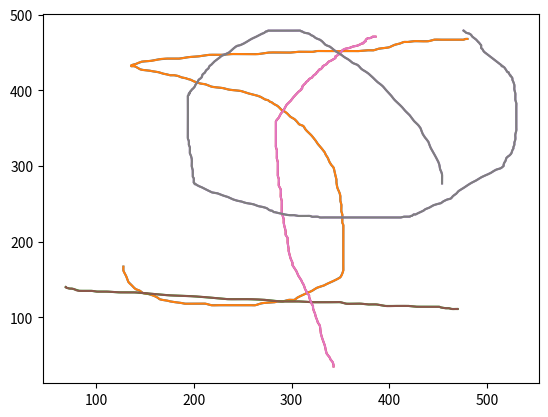

The matplotlib source for this figure:
import sys
import math
from scipy import interpolate
import matplotlib.pyplot as plt
x =  [ [ 128, 128, 129, 131, 133, 136, 139, 141, 145, 148, 153, 158, 160, 163, 165, 168, 173, 176, 181, 187, 191, 195, 201, 206, 212, 218, 224, 231, 235, 243, 246, 248, 251, 254, 259, 263, 268, 272, 283, 285, 291, 297, 301, 303, 304, 306, 309, 314, 321, 326, 333, 336, 343, 346, 350, 352, 353, 353, 353, 353, 353, 353, 353, 353, 353, 353, 353, 353, 353, 353, 352, 352, 352, 352, 351, 351, 351, 350, 350, 349, 347, 346, 346, 345, 344, 343, 341, 339, 338, 337, 335, 334, 331, 329, 327, 325, 322, 320, 316, 314, 312, 308, 306, 303, 299, 296, 293, 290, 287, 285, 282, 280, 278, 276, 273, 269, 265, 256, 249, 243, 236, 230, 223, 218, 212, 207, 200, 197, 194, 192, 188, 186, 184, 180, 176, 173, 169, 164, 159, 155, 148, 145, 141, 139, 137, 136, 136, 138, 141, 147, 156, 164, 173, 185, 195, 205, 216, 228, 238, 246, 256, 266, 277, 289, 299, 307, 315, 322, 326, 331, 335, 340, 349, 355, 363, 369, 378, 384, 389, 395, 400, 405, 408, 411, 415, 419, 425, 431, 440, 446, 452, 458, 460, 462, 464, 467, 471, 474, 476, 478, 479, 480, 480 ] ]
y =  [ [ 167, 162, 159, 154, 147, 143, 139, 137, 135, 132, 131, 129, 128, 126, 124, 123, 122, 121, 120, 119, 118, 118, 118, 118, 118, 116, 116, 116, 116, 116, 116, 116, 116, 116, 116, 116, 118, 119, 120, 121, 121, 123, 123, 123, 124, 126, 128, 131, 135, 139, 142, 144, 148, 150, 153, 158, 162, 165, 171, 175, 181, 188, 192, 198, 204, 209, 211, 214, 218, 222, 225, 229, 233, 236, 240, 245, 249, 254, 260, 265, 271, 278, 282, 287, 293, 298, 301, 305, 308, 311, 315, 318, 323, 326, 329, 333, 338, 341, 346, 349, 353, 355, 358, 362, 365, 369, 372, 374, 378, 380, 382, 384, 385, 387, 388, 391, 393, 396, 399, 400, 401, 403, 404, 405, 408, 409, 412, 414, 415, 416, 417, 418, 419, 420, 420, 421, 422, 424, 425, 426, 427, 428, 431, 432, 432, 432, 433, 434, 435, 438, 439, 441, 442, 442, 444, 445, 447, 447, 448, 448, 448, 448, 450, 450, 450, 451, 451, 451, 452, 452, 452, 452, 452, 452, 452, 452, 453, 453, 455, 456, 457, 460, 461, 462, 464, 464, 465, 465, 465, 467, 467, 467, 467, 467, 467, 467, 467, 467, 467, 468, 468, 468, 468 ] ]

plt.plot(x[0],y[0])

time = 2*math.pi/(len(x[0])-1)
tmp = list()
for i in range(len(x[0])):
    tmp.append(i*time)
fx = interpolate.interp1d(tmp, x,kind="cubic")
fy = interpolate.interp1d(tmp, y,kind="cubic")

time = 2*math.pi/(500-1)
sx = list()
try:
    for i in range(500):
        sx.append(fx(i*time))
except:
    print(i)
sy = list()
try:
    for i in range(500):
        sy.append(fy(i*time))
except:
    print(i)
plt.plot(sx,sy)
plt.show()
x = [ [ 69, 70, 73, 75, 78, 83, 95, 101, 111, 123, 139, 157, 176, 197, 217, 235, 255, 273, 289, 307, 321, 334, 344, 350, 356, 363, 371, 379, 387, 396, 404, 412, 420, 428, 437, 441, 447, 449, 451, 453, 458, 461, 464, 468, 469, 470, 470 ], [ 343, 343, 342, 340, 339, 336, 335, 334, 332, 331, 330, 329, 327, 326, 325, 324, 323, 322, 322, 321, 320, 319, 318, 318, 316, 315, 314, 313, 312, 311, 310, 308, 307, 306, 305, 304, 302, 301, 301, 300, 299, 298, 297, 297, 296, 296, 294, 294, 293, 292, 292, 291, 290, 290, 290, 290, 289, 289, 289, 287, 287, 287, 286, 286, 286, 286, 286, 285, 285, 285, 285, 285, 284, 284, 284, 284, 284, 284, 284, 284, 284, 284, 284, 284, 284, 284, 285, 287, 289, 292, 295, 299, 302, 307, 309, 310, 310, 311, 311, 313, 314, 315, 317, 318, 321, 322, 324, 325, 326, 327, 328, 329, 330, 332, 332, 335, 336, 338, 340, 344, 345, 345, 348, 348, 349, 350, 350, 351, 352, 355, 359, 363, 367, 369, 372, 373, 374, 374, 376, 376, 376, 377, 378, 380, 382, 383, 385, 386, 386 ], [ 454, 454, 454, 454, 454, 453, 452, 451, 448, 445, 442, 440, 437, 434, 432, 429, 425, 421, 417, 413, 409, 405, 402, 397, 393, 388, 384, 378, 373, 371, 369, 367, 363, 361, 358, 354, 351, 346, 342, 339, 335, 332, 329, 325, 322, 320, 318, 314, 312, 311, 310, 309, 307, 304, 301, 297, 295, 292, 289, 286, 284, 281, 279, 277, 276, 275, 274, 272, 270, 267, 264, 259, 254, 248, 243, 236, 229, 227, 225, 223, 221, 218, 216, 215, 213, 212, 211, 209, 208, 205, 204, 202, 201, 199, 198, 197, 196, 196, 195, 195, 195, 194, 194, 194, 194, 194, 194, 194, 194, 194, 194, 194, 194, 194, 194, 194, 195, 195, 196, 196, 196, 197, 198, 198, 198, 199, 199, 200, 200, 200, 200, 200, 201, 201, 202, 203, 206, 208, 214, 219, 224, 230, 235, 240, 245, 249, 251, 254, 259, 262, 266, 270, 273, 275, 277, 279, 280, 281, 282, 283, 286, 290, 293, 298, 303, 307, 312, 316, 319, 321, 323, 327, 329, 332, 335, 338, 341, 346, 350, 355, 361, 365, 370, 374, 382, 384, 387, 390, 395, 399, 403, 408, 412, 415, 417, 419, 421, 422, 423, 424, 425, 426, 427, 430, 435, 437, 441, 445, 450, 453, 455, 458, 460, 463, 465, 467, 469, 471, 476, 483, 489, 494, 499, 504, 509, 514, 516, 517, 517, 518, 519, 520, 523, 525, 526, 527, 527, 528, 528, 529, 529, 529, 530, 530, 530, 530, 530, 530, 530, 530, 530, 530, 530, 530, 529, 529, 529, 529, 528, 528, 528, 527, 526, 526, 525, 524, 524, 523, 522, 521, 520, 519, 518, 517, 516, 515, 515, 514, 513, 511, 509, 507, 505, 504, 502, 500, 497, 496, 495, 494, 494, 494, 494, 493, 492, 491, 489, 485, 484, 482, 479, 478, 477, 476, 476 ] ]
y = [ [ 140, 139, 138, 138, 137, 135, 135, 134, 134, 133, 133, 131, 129, 128, 126, 124, 124, 123, 121, 121, 120, 120, 120, 120, 118, 118, 118, 117, 117, 115, 115, 115, 115, 114, 114, 114, 114, 114, 114, 113, 112, 112, 111, 111, 111, 111, 111 ], [ 35, 37, 41, 44, 47, 52, 57, 63, 70, 74, 79, 89, 93, 97, 100, 105, 108, 112, 115, 117, 120, 123, 127, 129, 132, 135, 137, 141, 144, 146, 149, 153, 155, 158, 161, 163, 167, 169, 172, 175, 178, 183, 188, 191, 199, 205, 209, 214, 219, 225, 230, 234, 239, 245, 249, 254, 259, 263, 269, 274, 278, 283, 287, 292, 296, 301, 305, 310, 313, 316, 319, 321, 325, 327, 328, 333, 336, 339, 344, 347, 350, 352, 354, 356, 357, 359, 361, 364, 369, 374, 381, 386, 391, 398, 400, 401, 402, 403, 405, 408, 409, 411, 413, 415, 417, 419, 421, 422, 424, 425, 427, 428, 428, 431, 432, 434, 435, 438, 439, 442, 443, 445, 447, 448, 449, 449, 450, 451, 453, 455, 456, 458, 459, 460, 462, 462, 463, 464, 465, 466, 467, 468, 469, 469, 470, 471, 471, 471, 471 ], [ 277, 280, 282, 285, 289, 293, 296, 303, 311, 318, 325, 332, 337, 343, 350, 355, 360, 367, 372, 378, 383, 388, 393, 400, 406, 411, 416, 423, 427, 429, 432, 434, 436, 438, 441, 444, 447, 451, 455, 458, 460, 464, 467, 469, 472, 473, 475, 476, 477, 478, 478, 479, 479, 479, 479, 479, 479, 479, 479, 479, 479, 479, 479, 479, 479, 478, 478, 476, 475, 473, 471, 468, 464, 460, 458, 450, 446, 444, 442, 440, 438, 434, 432, 429, 427, 425, 423, 421, 417, 414, 411, 408, 405, 402, 401, 399, 398, 396, 396, 395, 394, 393, 391, 389, 386, 383, 380, 376, 369, 364, 360, 355, 351, 346, 340, 336, 333, 328, 325, 322, 317, 314, 309, 303, 299, 294, 286, 284, 281, 280, 279, 278, 277, 276, 276, 275, 273, 272, 268, 265, 264, 261, 259, 256, 254, 253, 252, 251, 250, 249, 247, 246, 245, 244, 242, 241, 241, 240, 239, 239, 238, 237, 236, 235, 235, 234, 234, 234, 234, 233, 233, 233, 232, 232, 232, 232, 232, 232, 232, 232, 232, 232, 232, 232, 232, 232, 232, 232, 232, 232, 232, 232, 232, 233, 233, 233, 233, 234, 234, 235, 236, 236, 236, 238, 241, 243, 245, 248, 250, 251, 253, 255, 256, 257, 260, 262, 264, 267, 271, 277, 281, 285, 288, 291, 295, 297, 299, 300, 302, 305, 307, 311, 314, 317, 321, 323, 325, 328, 331, 335, 339, 342, 347, 350, 353, 356, 361, 364, 367, 371, 374, 376, 380, 383, 387, 389, 393, 396, 401, 404, 407, 411, 414, 416, 418, 419, 420, 421, 424, 424, 426, 428, 430, 431, 432, 432, 433, 434, 435, 437, 439, 441, 443, 444, 446, 448, 451, 453, 455, 456, 458, 459, 460, 461, 463, 464, 467, 471, 473, 475, 476, 477, 478, 479, 479 ] ]

for i in range(len(x)):
    plt.plot(x[i],y[i])

for i in range(len(x)):
    time = 2*math.pi/(len(x[i])-1)
    tmp = list()
    for j in range(len(x[i])):
        tmp.append(j*time)
    fx = interpolate.interp1d(tmp, x[i],kind="cubic")
    fy = interpolate.interp1d(tmp, y[i],kind="cubic")

    time = 2*math.pi/(500-1)
    sx = list()
    try:
        for j in range(500):
            sx.append(fx(j*time))
    except:
        print(j)
    sy = list()
    try:
        for j in range(500):
            sy.append(fy(j*time))
    except:
        print(j)
    print("2pi"+str(2*math.pi))
    print("j*time"+str(j*time))
    plt.plot(sx,sy)
plt.show()

